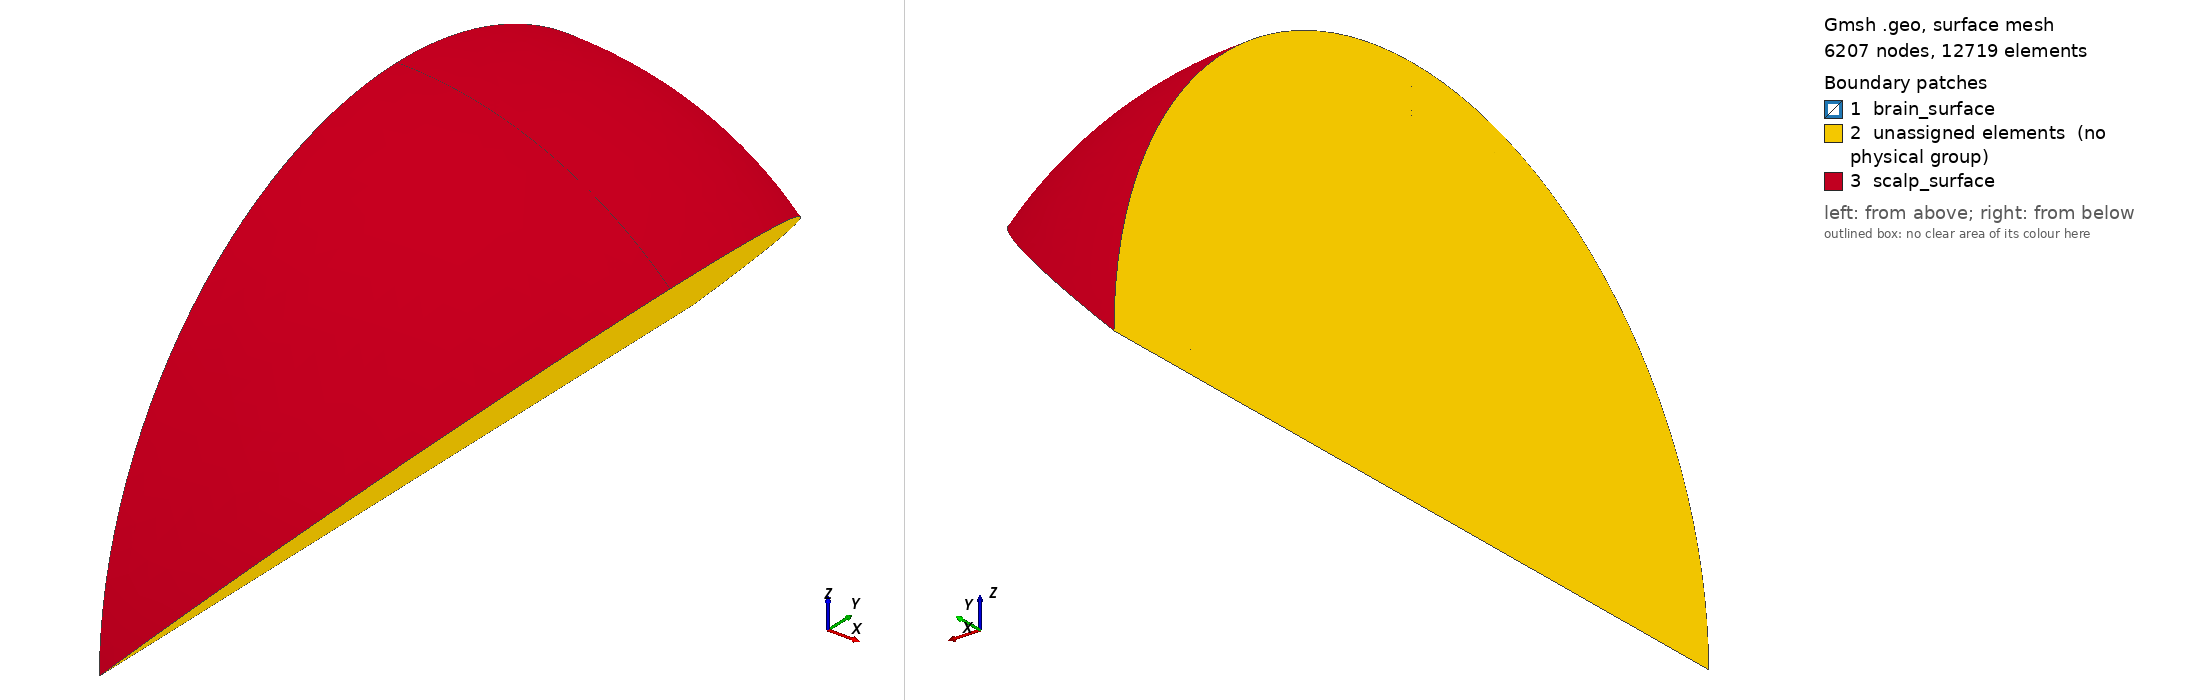

Gmsh geometry script, surface-meshed: 6207 nodes, 12719 surface elements. Boundary patches (legend numbers): 1 brain_surface, 2 unassigned elements (no physical group), 3 scalp_surface. Left view from above one corner, right view from below the opposite corner. Legend entries are the model's physical surfaces; 'unassigned elements' are surfaces in no physical group. The drawing asked Gmsh for element sizes between 1% and 20% of the model's largest extent; the script's own settings can give other sizes.

=== eighth_wedge_of_four_spheres.geo (drawn) ===
Mesh.Algorithm = 5;

Function MakeVolume
  // Arguments
  // ---------
  //   volume_surfaces
  //      Surfaces[]
  // Returns
  // -------
  //   volume
  //      Volume
  // Alters
  // ------
  //   volume

  _volume_loop = newsl;
  Surface Loop(_volume_loop) = volume_surfaces[];
  volume = newv;
  Volume(volume) = _volume_loop;
Return


Function MakeSphericalCap
  // Arguments
  // ---------
  //   cap_center, cap_top, cap_nodes[]
  //      Point
  //   cap_arcs[]
  //      Circle
  // Returns
  // -------
  //   cap_radii[]
  //      Circle
  //   cap_surfaces[]
  //      Surface
  // Alters
  // ------
  //   cap_radii[], cap_surfaces[]

  _n = # cap_nodes[];
  For _i In {0: _n - 1}
    cap_radii[_i] = newl;
    Circle(cap_radii[_i]) = {cap_nodes[_i], cap_center, cap_top};
  EndFor

  For _i In {0: _n - 2}
    _loop = newll;
    _surface = news;

    Line Loop(_loop) = {-cap_radii[_i],
                        cap_arcs[_i],
                        cap_radii[_i + 1]};
    Surface(_surface) = {_loop};

    cap_surfaces[_i] = _surface;
  EndFor
Return


Function MakeSphericalSegment
  // Arguments
  // ---------
  //   segment_center, segment_upper_nodes[], segment_lower_nodes[]
  //      Point
  //   segment_upper_arcs[], segment_lower_arcs[]
  //      Circle
  // Returns
  // -------
  //   segment_meridians[]
  //      Circle
  //   segment_surfaces[]
  //      Surface
  // Alters
  // ------
  //   segment_meridians[], segment_surfaces[]

  _n = # segment_upper_nodes[];
  For _i In {0: _n - 1}
    segment_meridians[_i] = newl;
    Circle(segment_meridians[_i]) = {segment_lower_nodes[_i],
                                     segment_center,
                                     segment_upper_nodes[_i]};
  EndFor

  For _i In {0: _n - 2}
    _loop = newll;
    _surface = news;

    Line Loop(_loop) = {segment_lower_arcs[_i],
                        segment_meridians[_i + 1],
                        -segment_upper_arcs[_i],
                        -segment_meridians[_i]};
    Surface(_surface) = {_loop};

    segment_surfaces[_i] = _surface;
  EndFor
Return


Function MakeCircle
  // Arguments
  // ---------
  //   circle_center, circle_nodes[]
  //      Point
  // Returns
  // -------
  //   circle_arcs[]
  //      Circle
  // Alters
  // ------
  //   circle_arcs[]

  _n = # circle_nodes[];
  For _i In {0: _n - 1}
    _arc = newl;
    circle_arcs[_i] = _arc;
    Circle(_arc) = {circle_nodes[_i],
                    circle_center,
                    circle_nodes[(_i + 1) % _n]};
  EndFor
Return


Function MakeCapROI
  // Arguments
  // ---------
  //   z, y, z, r, roi_r, roi_element_length, dihedral_angle
  //      float
  //   n_meridians
  //      int
  //   center
  //      Point
  // Returns
  // -------
  //   roi_nodes[], roi_top
  //      Point
  //   roi_arcs[], roi_radii[]
  //      Circle
  //   roi_sector_surfaces[]
  //      Surface
  // Alters
  // ______
  //   cap_arcs[], cap_center, cap_nodes[], cap_top,
  //   circle_arcs[], circle_center, circle_nodes[],
  //   roi_arcs[], roi_nodes[], roi_radii[], roi_sector_surfaces[], roi_top,
  //   segment_meridians[], segment_surfaces[]

  _h = Sqrt(r * r - roi_r * roi_r);
  For _i In {0: n_meridians-1}
    _point = newp;

    _arc = dihedral_angle * _i / (n_meridians - 1);
    Point(_point) =  {x + roi_r * Sin(_arc),
                      y + _h,
                      z + roi_r * Cos(_arc),
                      roi_element_length};

     roi_nodes[_i] = _point;
  EndFor

  circle_center = center;
  circle_nodes[] = roi_nodes[];
  Call MakeCircle;
  roi_arcs[] = circle_arcs[];

  cap_center = center;
  roi_top = newp; Point(roi_top) = {x, y + r, z, roi_element_length};
  cap_top = roi_top;
  cap_nodes[] = roi_nodes[];
  cap_arcs[] = roi_arcs[];
  Call MakeSphericalCap;
  roi_sector_surfaces[] = cap_surfaces[];
  roi_radii[] = cap_radii[];
Return


Function MakeSidesOfROI
  // Arguments
  // ---------
  //   roi_upper_nodes[], roi_lower_nodes[]
  //      Point
  //   roi_upper_arcs[], roi_lower_arcs[],
  //   roi_upper_radii[], roi_lower_radii[]
  //      Circle
  //   roi_axis
  //      Line
  // Returns
  // -------
  //   roi_meridians[]
  //      Line
  //   roi_side_surfaces[], roi_dihedral_surfaces[]
  //      Surface
  // Alters
  // ------
  //   roi_dihedral_surfaces[], roi_meridians[], roi_side_surfaces

  _n = # roi_upper_nodes[];
  For _i In {0: _n - 1}
    roi_meridians[_i] = newl;
    Line(roi_meridians[_i]) = {roi_lower_nodes[_i],
                               roi_upper_nodes[_i]};
  EndFor

  For _i In {0: _n - 2}
    _loop = newll;
    _surface = news;

    Line Loop(_loop) = {roi_lower_arcs[_i],
                        roi_meridians[_i + 1],
                        -roi_upper_arcs[_i],
                        -roi_meridians[_i]};
    Surface(_surface) = {_loop};

    roi_side_surfaces[_i] = _surface;
  EndFor

  For _i In {0: 1} // _n - 1: _n}
    _loop = newll;
    _surface = news;
    _idx = _i * (_n - 1);

    Line Loop(_loop) = {roi_lower_radii[_idx],
                        roi_axis,
                        -roi_upper_radii[_idx],
                        -roi_meridians[_idx]};
    Plane Surface(_surface) = {_loop};

    roi_dihedral_surfaces[_i] = _surface;
  EndFor
Return


Function MakeSphereWithROI
  // Arguments
  // ---------
  //   z, y, z, r, roi_r, element_length, roi_element_length, dihedral_angle
  //      float
  //   n_meridians
  //      int
  //   center
  //      Point
  // Returns
  // -------
  //   roi_nodes[], equatorial_nodes[], sphere_upper_pole, sphere_lower_pole
  //      Point
  //   roi_arcs[], roi_radii[], sphere_segment_meridians[],
  //   lower_hemisphere_meridians[]
  //      Circle
  //   sphere_surfaces[], roi_sector_surfaces[], surrounding_sector_surfaces[]
  //      Surface
  // Alters
  // ------
  //   cap_arcs[], cap_center, cap_nodes[], cap_radii[], cap_top, cap_surfaces[],
  //   circle_arcs[], circle_center, circle_nodes[],
  //   equatorial_nodes[], lower_hemisphere_meridians[],
  //   roi_arcs[], roi_nodes[], roi_radii[], roi_sector_surfaces[], roi_top,
  //   segment_center, segment_lower_arcs[], segment_lower_nodes[],
  //   segment_meridians[], segment_surfaces[], segment_upper_arcs[],
  //   segment_upper_nodes[],
  //   sphere_lower_pole, sphere_segment_meridians[], sphere_surfaces[],
  //   sphere_upper_pole, surrounding_sector_surfaces[]

  Call MakeCapROI;
  segment_upper_nodes[] = roi_nodes[];
  segment_upper_arcs[] = roi_arcs[];
  sphere_upper_pole = roi_top;

  For _i In {0: n_meridians-1}
     _point = newp;

     _arc = dihedral_angle * _i / (n_meridians - 1);
     Point(_point) =  {x + r * Sin(_arc),
                       y,
                       z + r * Cos(_arc),
                       element_length};

     equatorial_nodes[_i] = _point;
  EndFor

  circle_center = center;
  circle_nodes[] = equatorial_nodes[];

  Call MakeCircle;

  segment_lower_arcs[] = circle_arcs[];
  cap_nodes[] = equatorial_nodes[];
  cap_arcs[] = segment_lower_arcs[];
  sphere_lower_pole = newp; Point(sphere_lower_pole) = {x, y - r, z, element_length};
  cap_top = sphere_lower_pole;
  cap_center = center;
  Call MakeSphericalCap;
  lower_hemisphere_meridians[] = cap_radii[];

  _bottom_hemisphere_surfaces = cap_surfaces[];

  segment_center = center;
  segment_lower_nodes[] = equatorial_nodes[];
  Call MakeSphericalSegment;
  sphere_segment_meridians[] = segment_meridians[];

  surrounding_sector_surfaces = {segment_surfaces[],
                                 _bottom_hemisphere_surfaces[]};
  sphere_surfaces = {roi_sector_surfaces[],
                     surrounding_sector_surfaces[]};
Return


Function MakeSphere
  // Arguments
  // ---------
  //   z, y, z, r, element_length, dihedral_angle
  //      float
  //   n_meridians
  //      int
  //   center
  //      Point
  // Returns
  // -------
  //   sphere_surfaces[]
  //      Surface
  // Alters
  // ------
  //   sphere_surfaces[]

  For _i In {0: n_meridians-1}
    _point = newp;

    _arc = dihedral_angle * _i / (n_meridians - 1);
    Point(_point) =  {x + r * Sin(_arc),
                      y,
                      z + r * Cos(_arc),
                      element_length};

     circle_nodes[_i] = _point;
  EndFor

  sphere_top = newp; Point(sphere_top) = {x, y+r, z, element_length};
  sphere_bottom = newp; Point(sphere_bottom) = {x, y-r, z, element_length};

  circle_center = center;

  Call MakeCircle;
  cap_nodes[] = circle_nodes[];
  cap_arcs[] = circle_arcs[];

  cap_top = sphere_top;
  Call MakeSphericalCap;
  _upper_hemisphere_surfaces = cap_surfaces[];

  cap_top = sphere_bottom;
  Call MakeSphericalCap;
  _lower_hemisphere_surfaces = cap_surfaces[];

  sphere_surfaces[] = {_upper_hemisphere_surfaces[],
                       _lower_hemisphere_surfaces[]};
Return


Function MakeCrustVolumeWithROI
  // Arguments
  // ---------
  //   z, y, z, r, roi_r, element_length, roi_element_length, dihedral_angle
  //      float
  //   n_meridians
  //      int
  //   center,
  //   external_top, external_bottom, external_roi_nodes[],
  //   external_equatorial_nodes[]
  //      Point
  //   external_roi_radii[], external_upper_meridians[],
  //   external_lower_meridians[]
  //      Circle
  //   external_surfaces[]
  //      Surface
  // Returns
  // -------
  //   external_top, external_bottom, external_roi_nodes[],
  //   external_equatorial_nodes[]
  //      Point
  //   external_roi_radii[], external_upper_meridians[],
  //   external_lower_meridians[]
  //      Circle
  //   external_surfaces[]
  //      Surface
  //   volume
  //      Volume
  // Alters
  // ------
  //   equatorial_nodes[], external_bottom, external_equatorial_nodes[],
  //   external_lower_meridians[], external_roi_nodes[], external_roi_radii[],
  //   external_surfaces[], external_top, external_upper_meridians[],
  //   lower_hemisphere_meridians[],
  //   roi_arcs[], roi_nodes[], roi_radii[], roi_sector_surfaces[],
  //   segment_upper_arcs[], segment_upper_nodes[],
  //   sphere_lower_pole, sphere_segment_meridians[], sphere_upper_pole,
  //   sphere_surfaces[], surrounding_sector_surfaces[],
  //   volume, volume_surfaces[]
  _internal_surfaces[] = external_surfaces[];
  _internal_top = external_top;
  _internal_bottom = external_bottom;
  _internal_roi_radii[] = external_roi_radii[];
  _internal_roi_nodes[] = external_roi_nodes[];
  _internal_equatorial_nodes[] = external_equatorial_nodes[];
  _internal_upper_meridians[] = external_upper_meridians[];
  _internal_lower_meridians[] = external_lower_meridians[];

  Call MakeSphereWithROI;

  external_surfaces[] = sphere_surfaces[];
  external_top = roi_top;
  external_bottom = sphere_lower_pole;
  external_roi_radii[] = roi_radii[];
  external_roi_nodes[] = roi_nodes[];
  external_equatorial_nodes[] = equatorial_nodes[];
  external_upper_meridians[] = sphere_segment_meridians[];
  external_lower_meridians[] = lower_hemisphere_meridians[];

  _top_axis = newl; Line(_top_axis) = {_internal_top, external_top};
  _bottom_axis = newl; Line(_bottom_axis) = {external_bottom, _internal_bottom};

  For _i In {0: 1}
    _idx = _i * (n_meridians - 1);

    _roi_meridian = newl; Line(_roi_meridian) = {_internal_roi_nodes[_idx],
                                                 external_roi_nodes[_idx]};
    _equatorial_line = newl; Line(_equatorial_line) = {_internal_equatorial_nodes[_idx],
                                                       external_equatorial_nodes[_idx]};

    _loop = newll;
    _surface = news;
    Line Loop(_loop) = {_top_axis,
                        -external_roi_radii[_idx],
                        -_roi_meridian,
                        _internal_roi_radii[_idx]};
    Plane Surface(_surface) = {_loop};
    _dihedral_surfaces[_i * 3] = _surface;

    _loop = newll;
    _surface = news;
    Line Loop(_loop) = {_roi_meridian,
                        -external_upper_meridians[_idx],
                        -_equatorial_line,
                        _internal_upper_meridians[_idx]};
    Plane Surface(_surface) = {_loop};
    _dihedral_surfaces[_i * 3 + 1] = _surface;

    _loop = newll;
    _surface = news;
    Line Loop(_loop) = {_bottom_axis,
                        external_lower_meridians[_idx],
                        _equatorial_line,
                        -_internal_lower_meridians[_idx]};
    Plane Surface(_surface) = {_loop};
    _dihedral_surfaces[_i * 3 + 2] = _surface;
  EndFor

  volume_surfaces[] = {_dihedral_surfaces[],
                       external_surfaces[],
                       _internal_surfaces[]};
  Call MakeVolume;

Return


n_meridians = 2;
dihedral_angle = 2 * Pi / 8;
brain_r = 0.079;
csf_r   = 0.080;
skull_r = 0.085;
scalp_r = 0.090;

brain_roi_r = 0.006;

brain_element_length = 0.015;  // from Chaitanya's sphere_4_lowres.geo
csf_element_length   = csf_r - brain_r;
skull_element_length = skull_r - csf_r;
scalp_element_length = scalp_r - skull_r;

min_sd = 0.001;
brain_roi_element_length = min_sd / 4;
csf_roi_element_length   = 0.0050;  // from Chaitanya's sphere_4_lowres.geo
skull_roi_element_length = 0.0025;  // from Chaitanya's sphere_4_lowres.geo
scalp_roi_element_length = 0.0025;  // from Chaitanya's sphere_4_lowres.geo

x = 0.; y = 0.; z = 0.;

r = brain_r;
roi_r = brain_roi_r;
element_length = brain_element_length;
roi_element_length = brain_roi_element_length;

center = newp; Point(center) = {x, y, z, element_length};
Call MakeSphereWithROI;

roi_upper_nodes[] = roi_nodes[];
roi_upper_arcs[] = roi_arcs[];
roi_upper_surfaces[] = roi_sector_surfaces[];
roi_upper_radii[] =  roi_radii[];
roi_upper_pole = roi_top;

r = brain_r - 2 * roi_r;
roi_r = roi_r * r / brain_r;

Call MakeCapROI;
roi_lower_nodes[] = roi_nodes[];
roi_lower_arcs[] = roi_arcs[];
roi_lower_surfaces[] = roi_sector_surfaces[];
roi_lower_radii[] =  roi_radii[];
roi_lower_pole = roi_top;

roi_axis = newl; Line(roi_axis) = {roi_lower_pole, roi_upper_pole};

Call MakeSidesOfROI;

volume_surfaces[] = {roi_upper_surfaces[],
                     roi_lower_surfaces[],
                     roi_side_surfaces[],
                     roi_dihedral_surfaces[]};
Call MakeVolume;
roi_volume = volume;

_top_axis = newl; Line(_top_axis) = {center, roi_lower_pole};
_bottom_axis = newl; Line(_bottom_axis) = {sphere_lower_pole, center};

For _i In {0: 1}
  _idx = _i * (n_meridians - 1);

  _line = newl; Line(_line) = {roi_lower_nodes[_idx], equatorial_nodes[_idx]};
  _equatorial_line = newl; Line(_equatorial_line) = {center, equatorial_nodes[_idx]};

  _loop = newll;
  _surface = news;
  Line Loop(_loop) = {roi_meridians[_idx],
                      -sphere_segment_meridians[_idx],
                      -_line};
  Plane Surface(_surface) = {_loop};
  _dihedral_surfaces[_i * 3] = _surface;

  _loop = newll;
  _surface = news;
  Line Loop(_loop) = {-_equatorial_line,
                      _top_axis,
                      -roi_lower_radii[_idx],
                      _line};
  Plane Surface(_surface) = {_loop};
  _dihedral_surfaces[_i * 3 + 1] = _surface;

  _loop = newll;
  _surface = news;
  Line Loop(_loop) = {lower_hemisphere_meridians[_idx],
                      _bottom_axis,
                      _equatorial_line};
  Plane Surface(_surface) = {_loop};
  _dihedral_surfaces[_i * 3 + 2] = _surface;
EndFor

volume_surfaces[] = {surrounding_sector_surfaces[],
                     roi_lower_surfaces[],
                     roi_side_surfaces[],
                     _dihedral_surfaces[]};
Call MakeVolume;
surrounding_brain_volume = volume;


brain_surfaces[] = {surrounding_sector_surfaces[], roi_upper_surfaces[]};

external_surfaces[] = brain_surfaces[];
external_top = roi_upper_pole;
external_bottom = sphere_lower_pole;
external_roi_radii[] = roi_upper_radii[];
external_roi_nodes[] = roi_upper_nodes[];
external_equatorial_nodes[] = equatorial_nodes[];
external_upper_meridians[] = sphere_segment_meridians[];
external_lower_meridians[] = lower_hemisphere_meridians[];

r = csf_r;
roi_r = brain_roi_r * r / brain_r;
element_length = csf_element_length;
roi_element_length = csf_roi_element_length;
Call MakeCrustVolumeWithROI;
csf_volume = volume;
csf_surfaces[] = external_surfaces[];

r = skull_r;
roi_r = brain_roi_r * r / brain_r;
element_length = skull_element_length;
roi_element_length = skull_roi_element_length;
Call MakeCrustVolumeWithROI;
skull_volume = volume;
skull_surfaces[] = external_surfaces[]; 

r = scalp_r;
roi_r = brain_roi_r * r / brain_r;
element_length = scalp_element_length;
roi_element_length = scalp_roi_element_length;

Call MakeCrustVolumeWithROI;

scalp_volume = volume;
scalp_surfaces[] = external_surfaces[];

Physical Volume ("brain") = {roi_volume, surrounding_brain_volume};
Physical Volume ("csf") = csf_volume;
Physical Volume ("skull") = skull_volume;
Physical Volume ("scalp") = scalp_volume;
Physical Surface ("brain_surface") = brain_surfaces[];
Physical Surface ("scalp_surface") = scalp_surfaces[];
